Labelled photos from "fabric_classification", an image-classification folder in iksurainura/ClothTagNet. The possible labels are: defects, good.

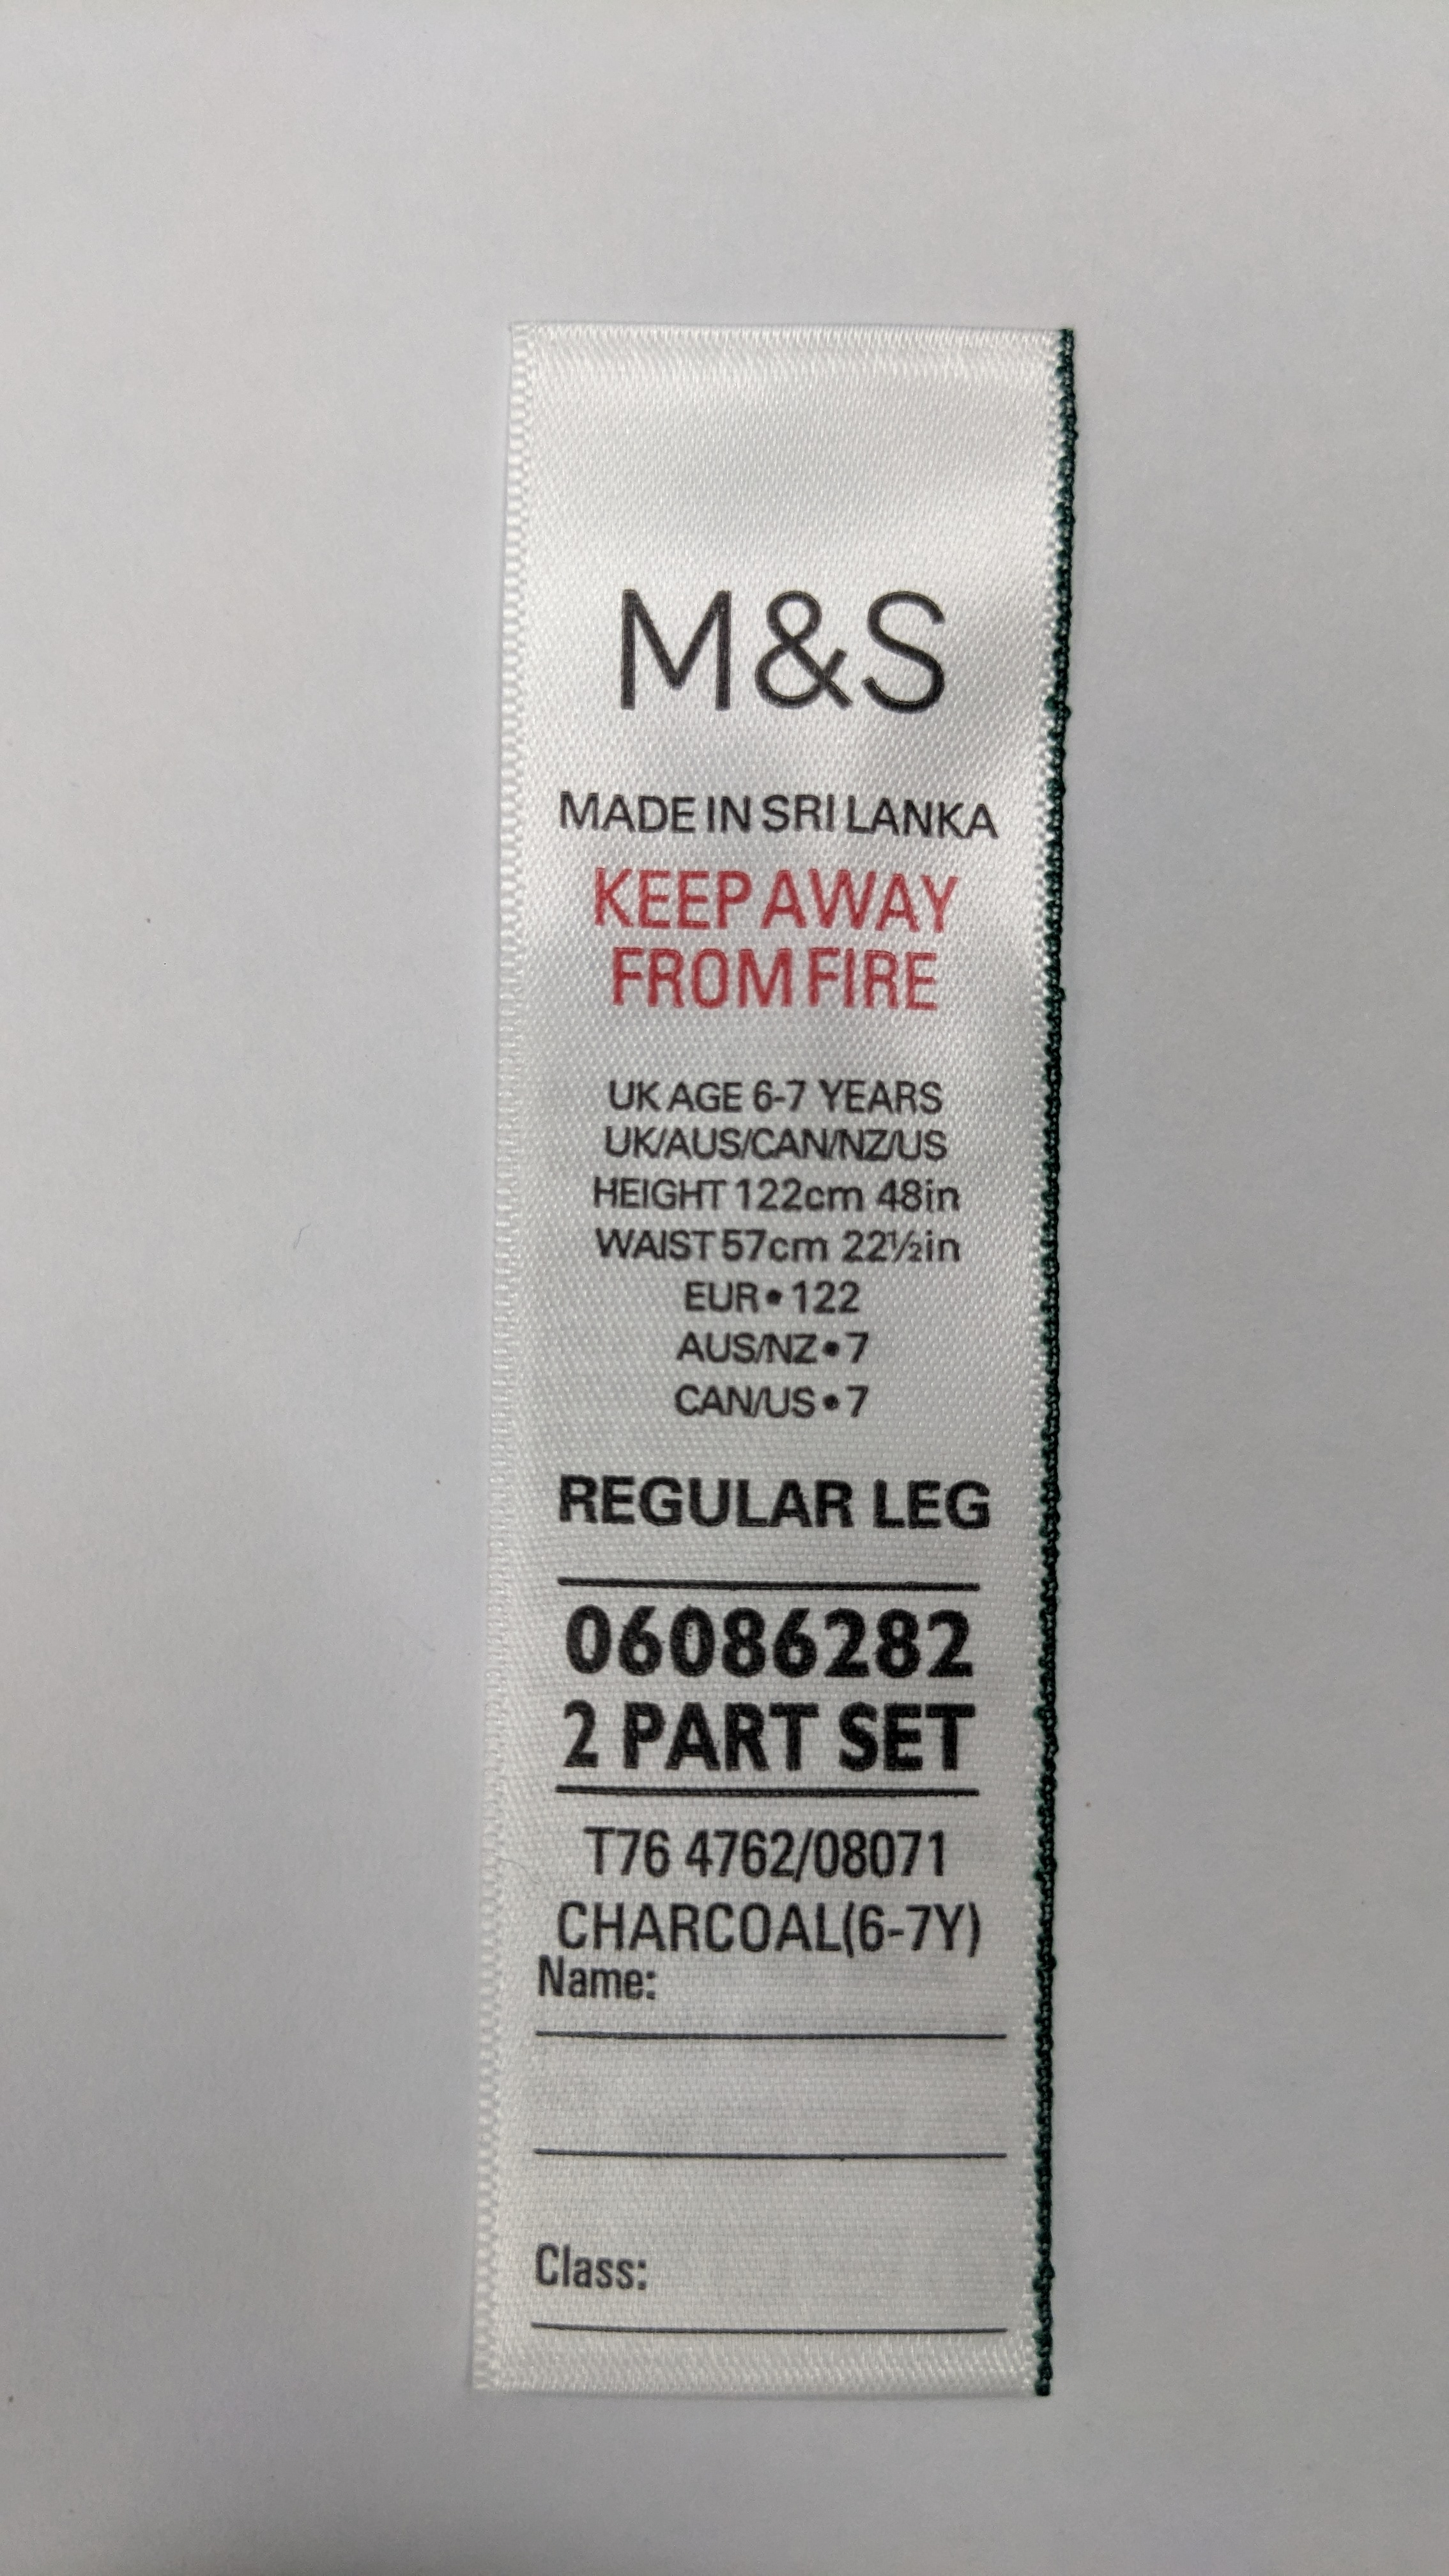
Label: good

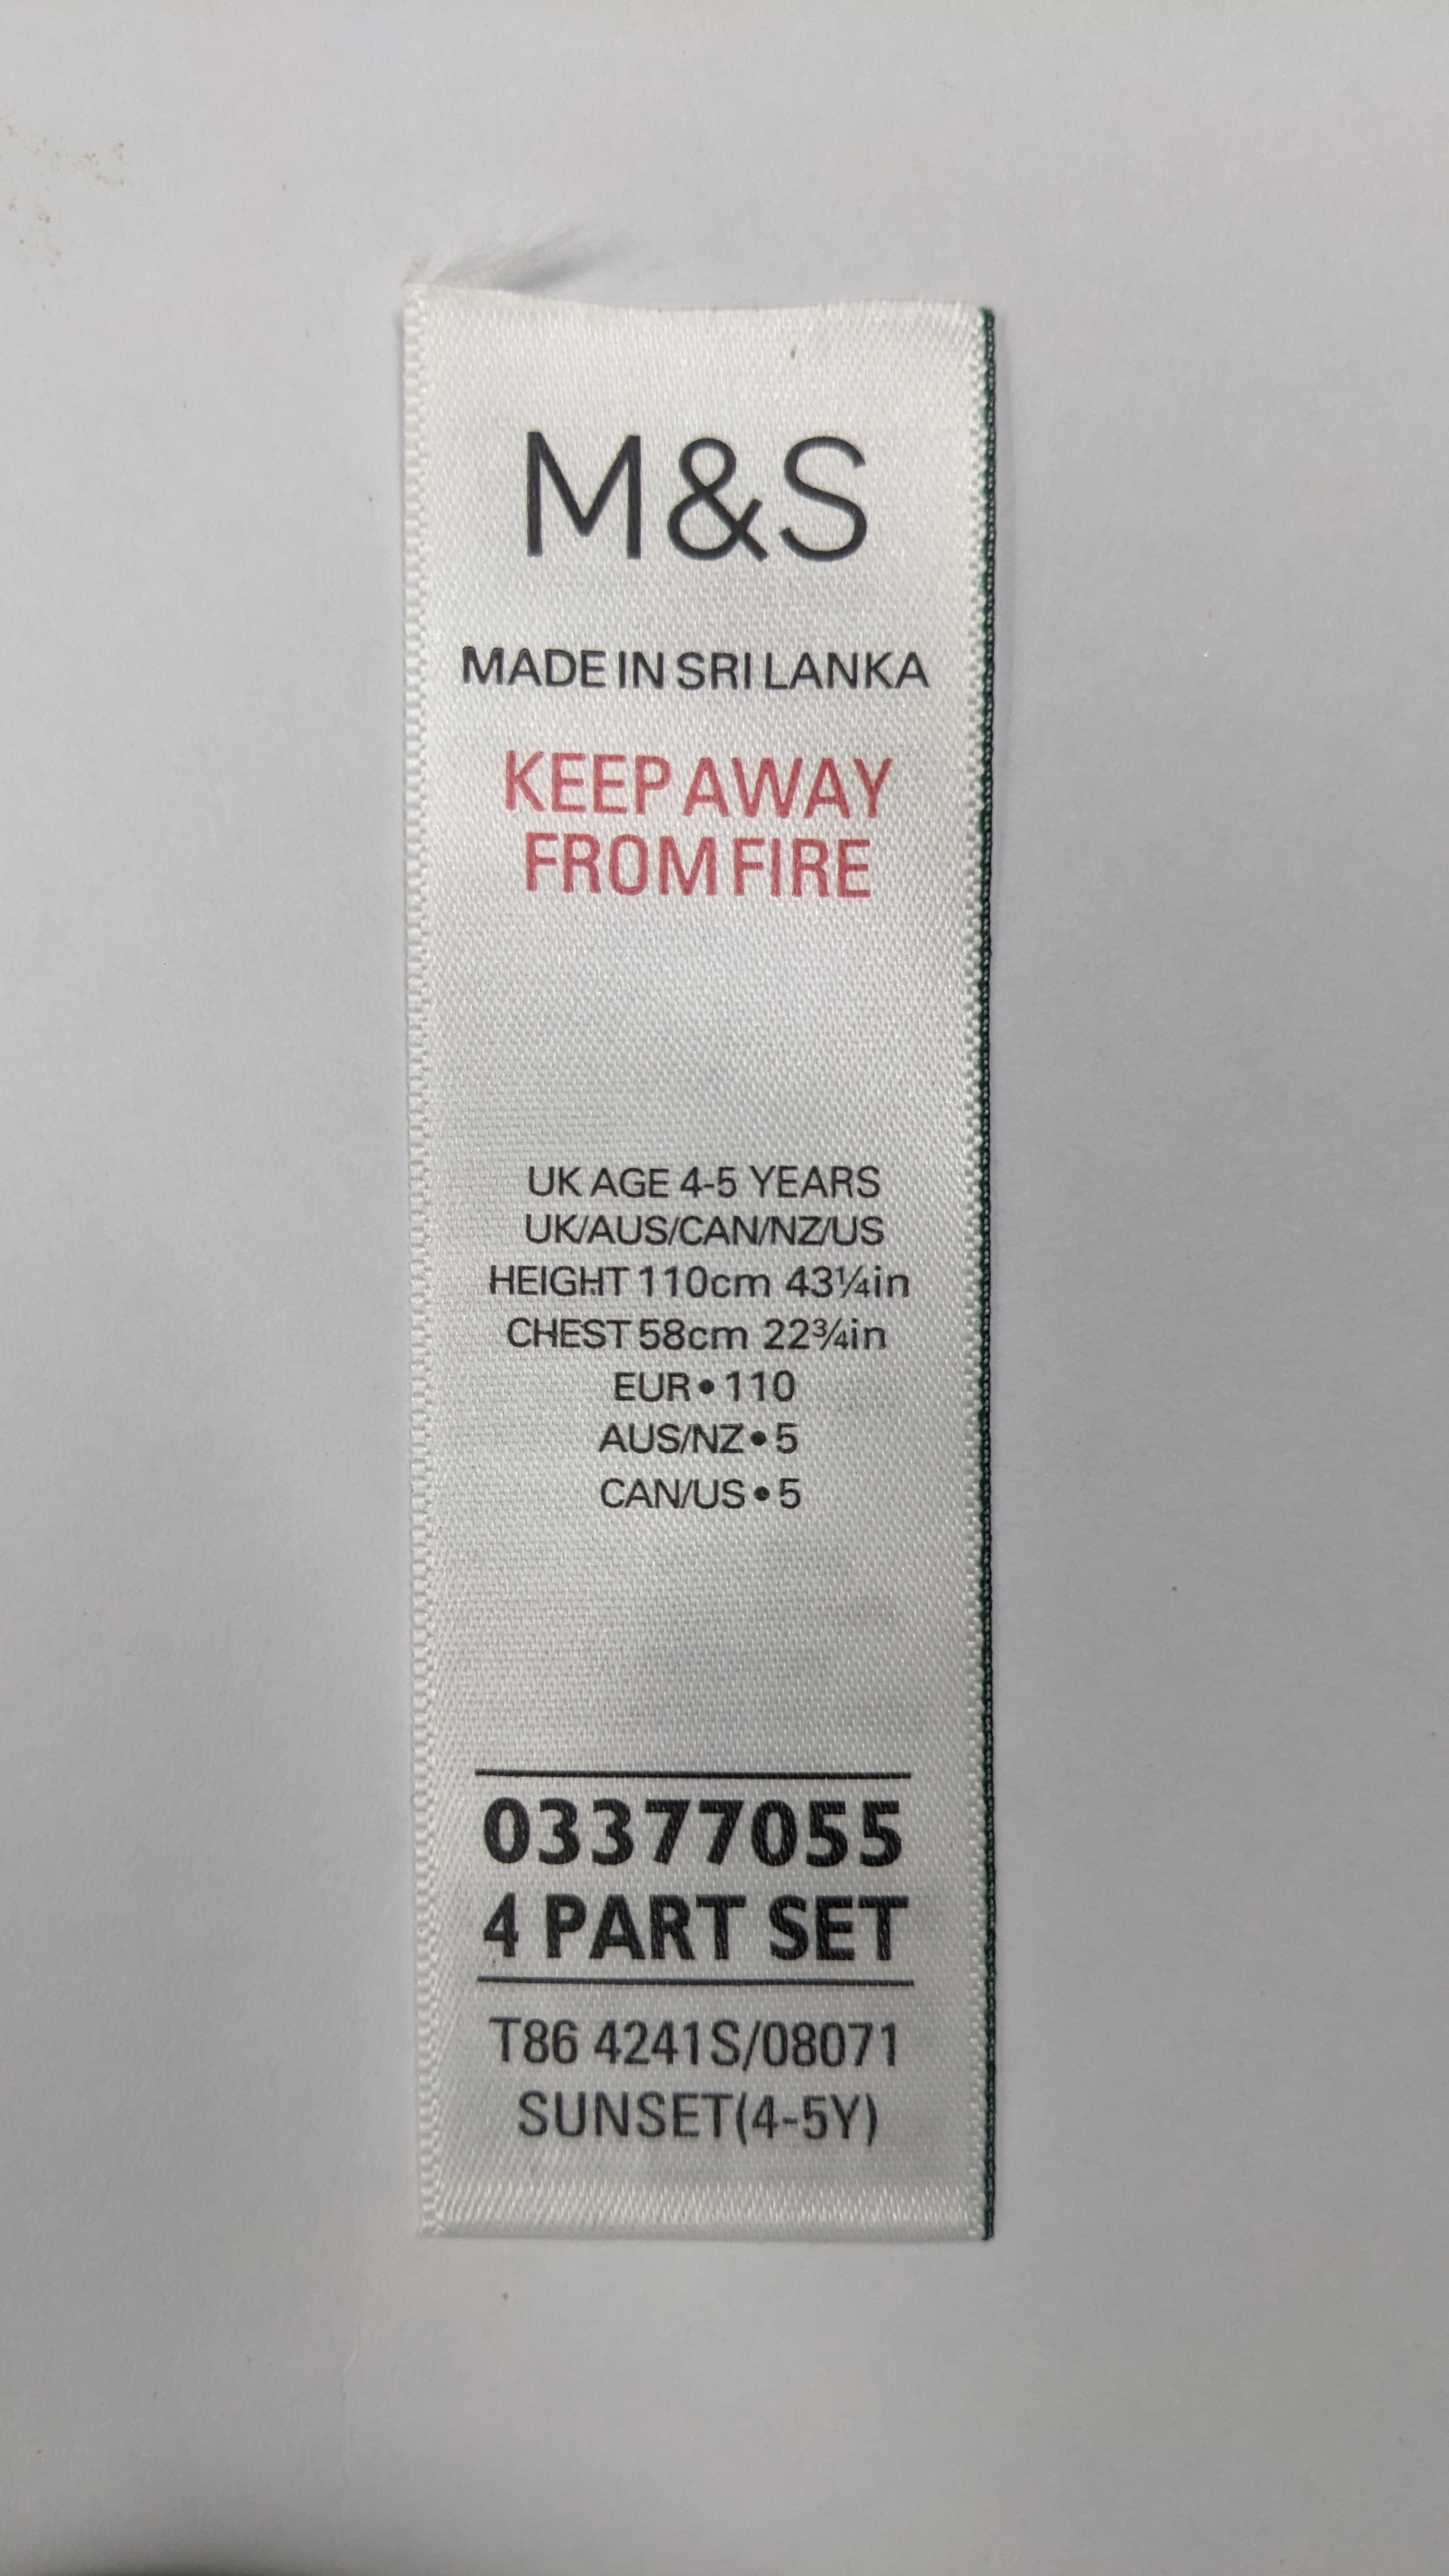
Label: defects

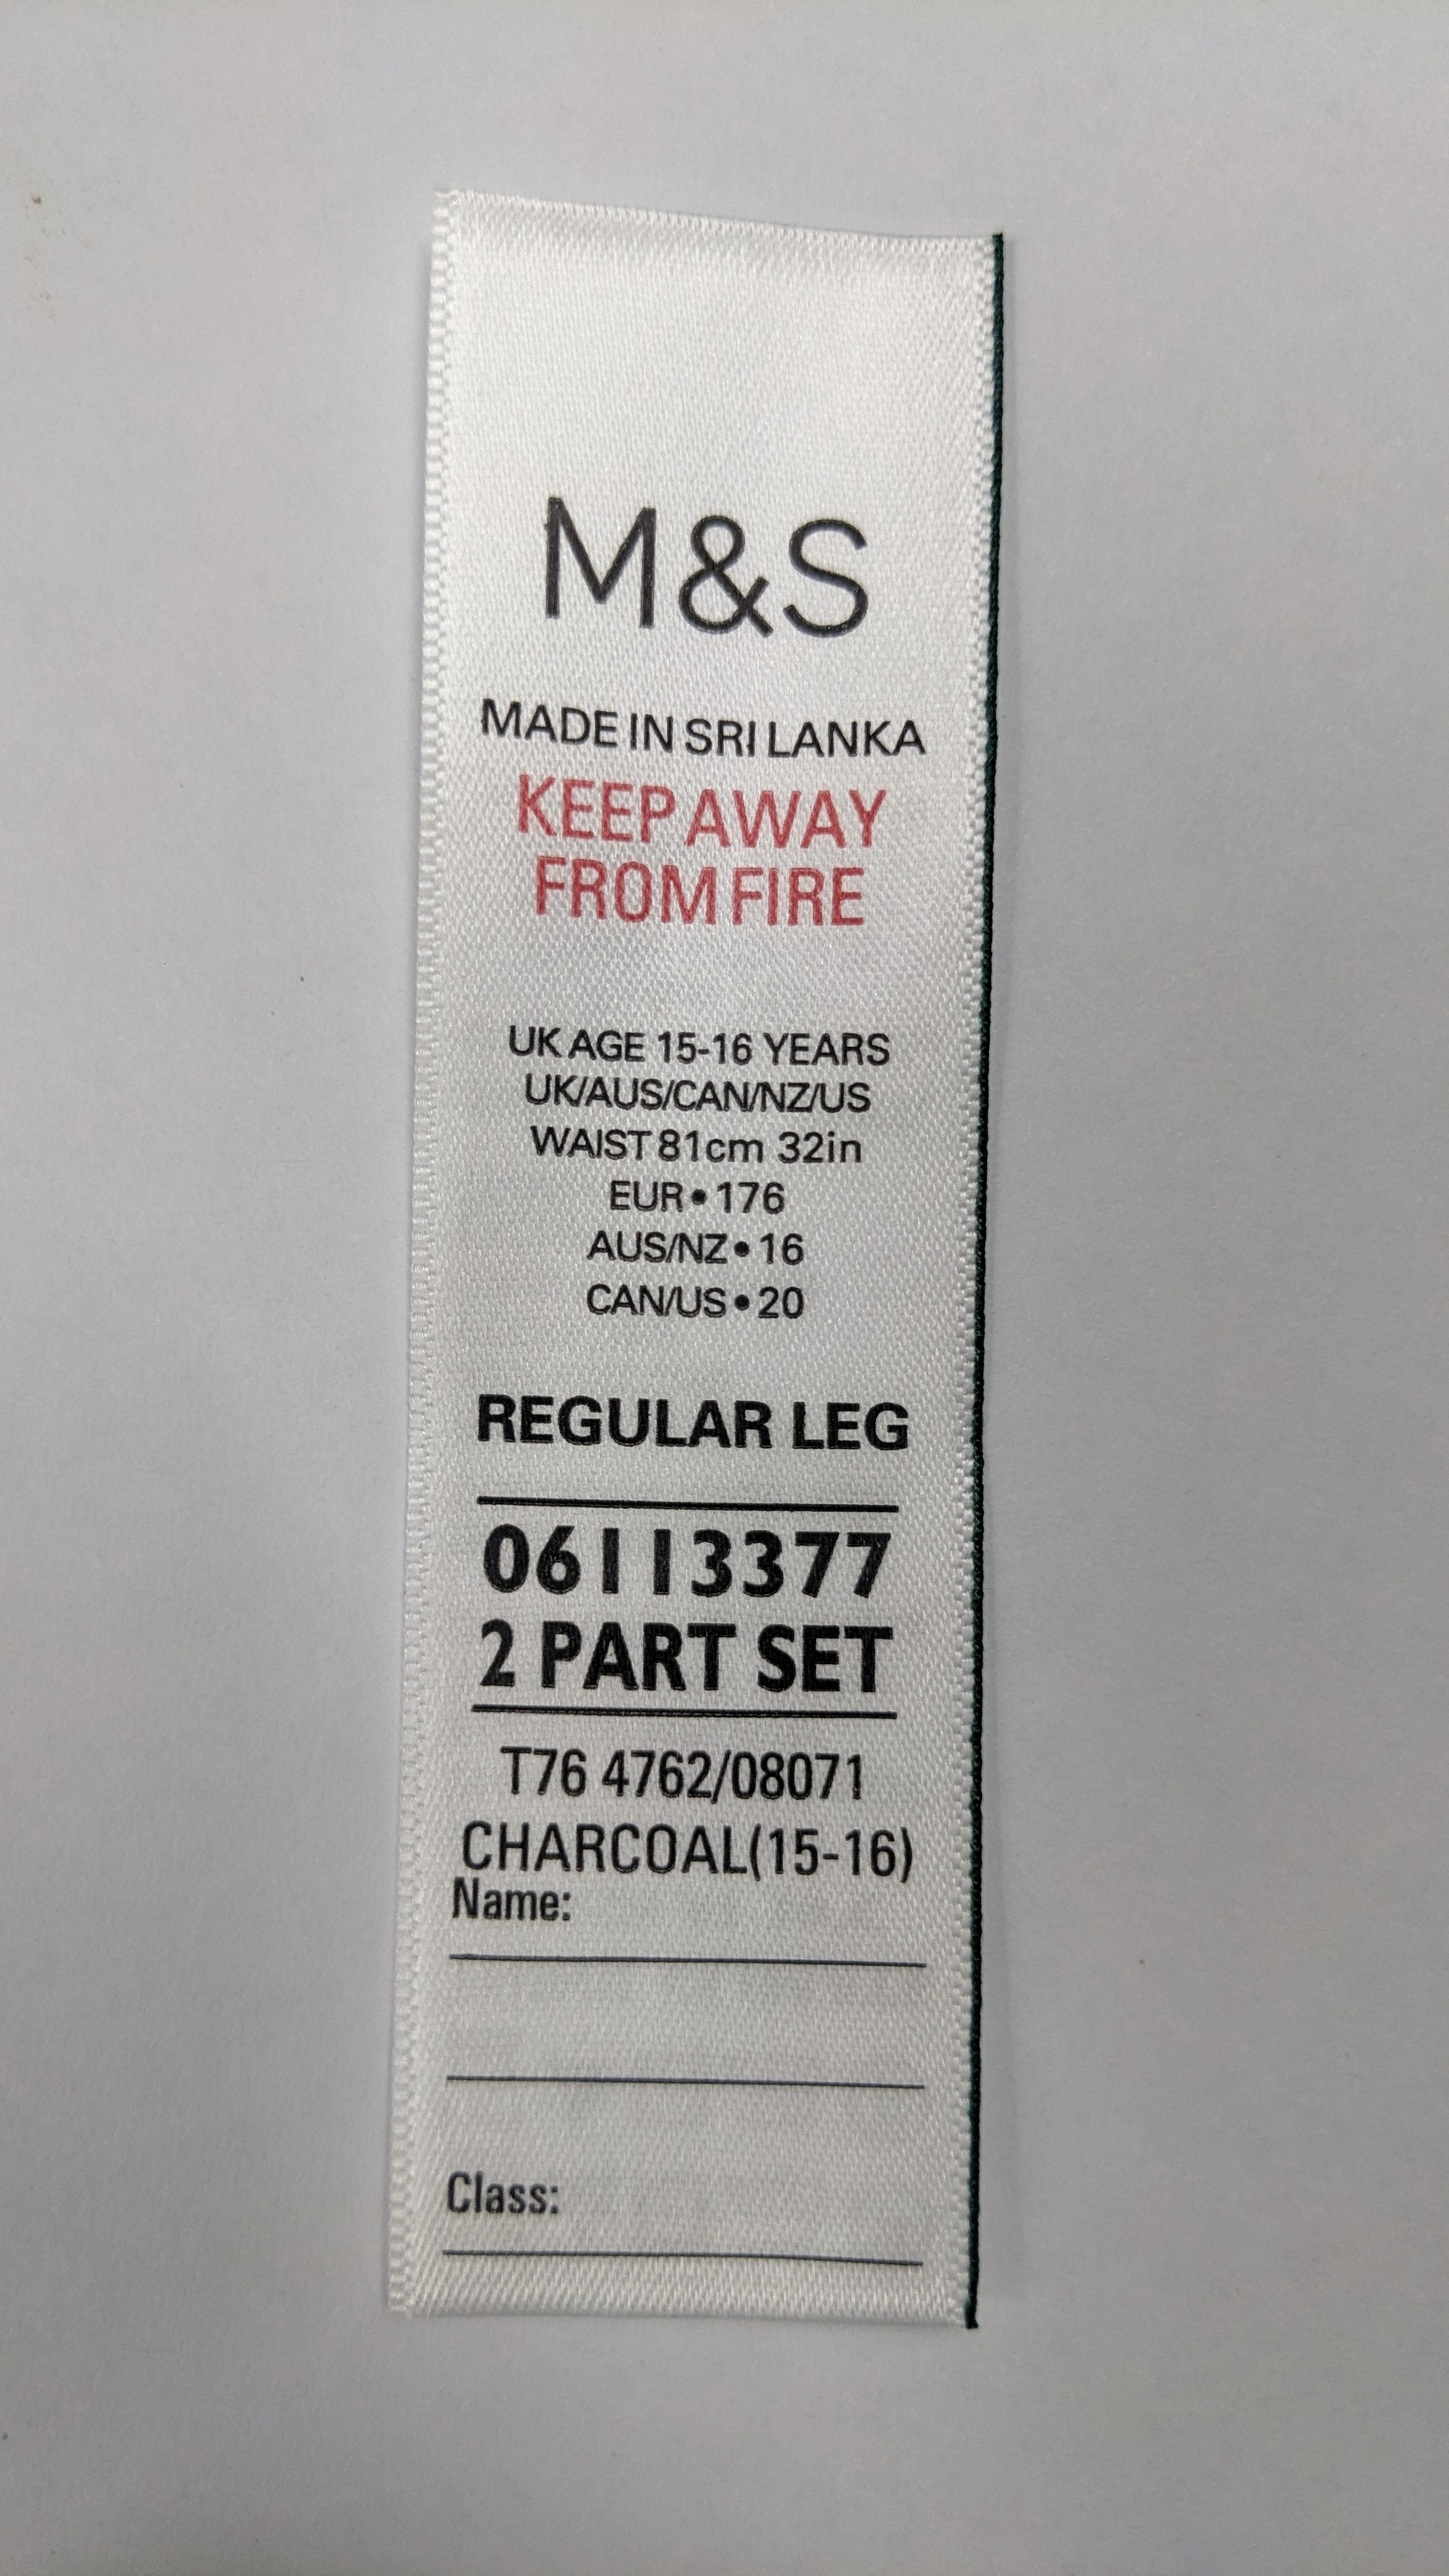
Label: good

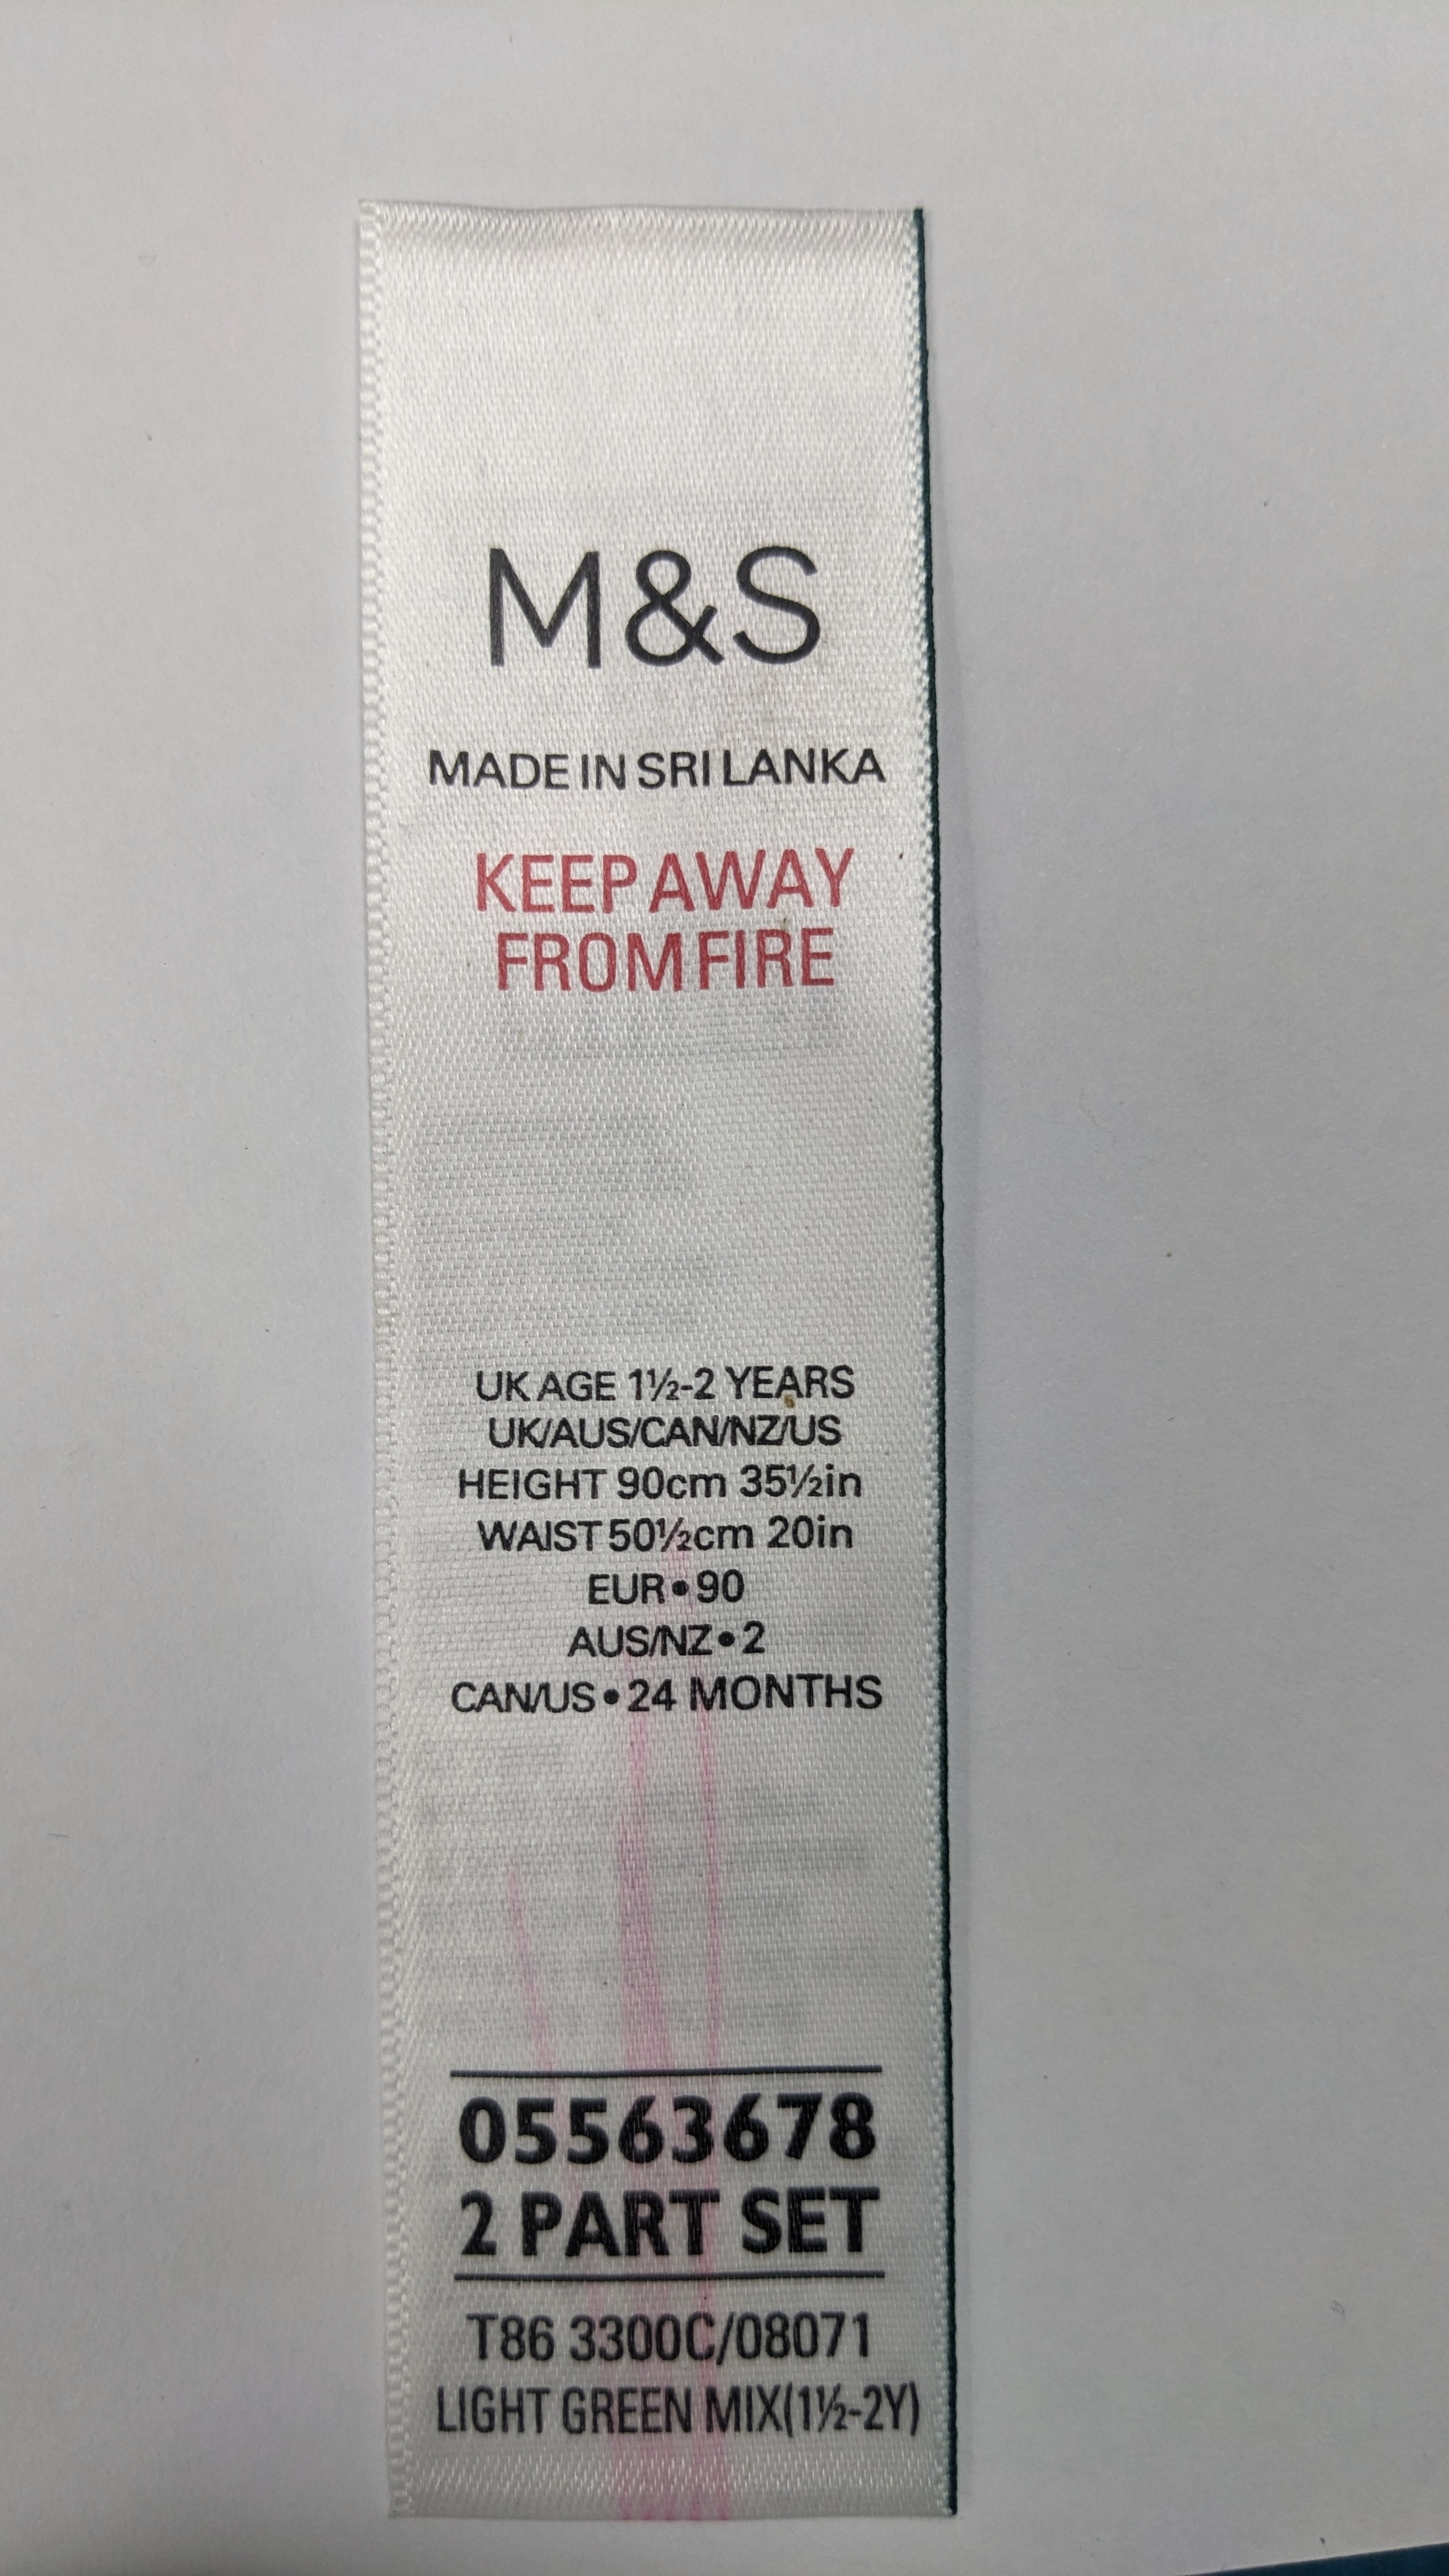
Label: defects

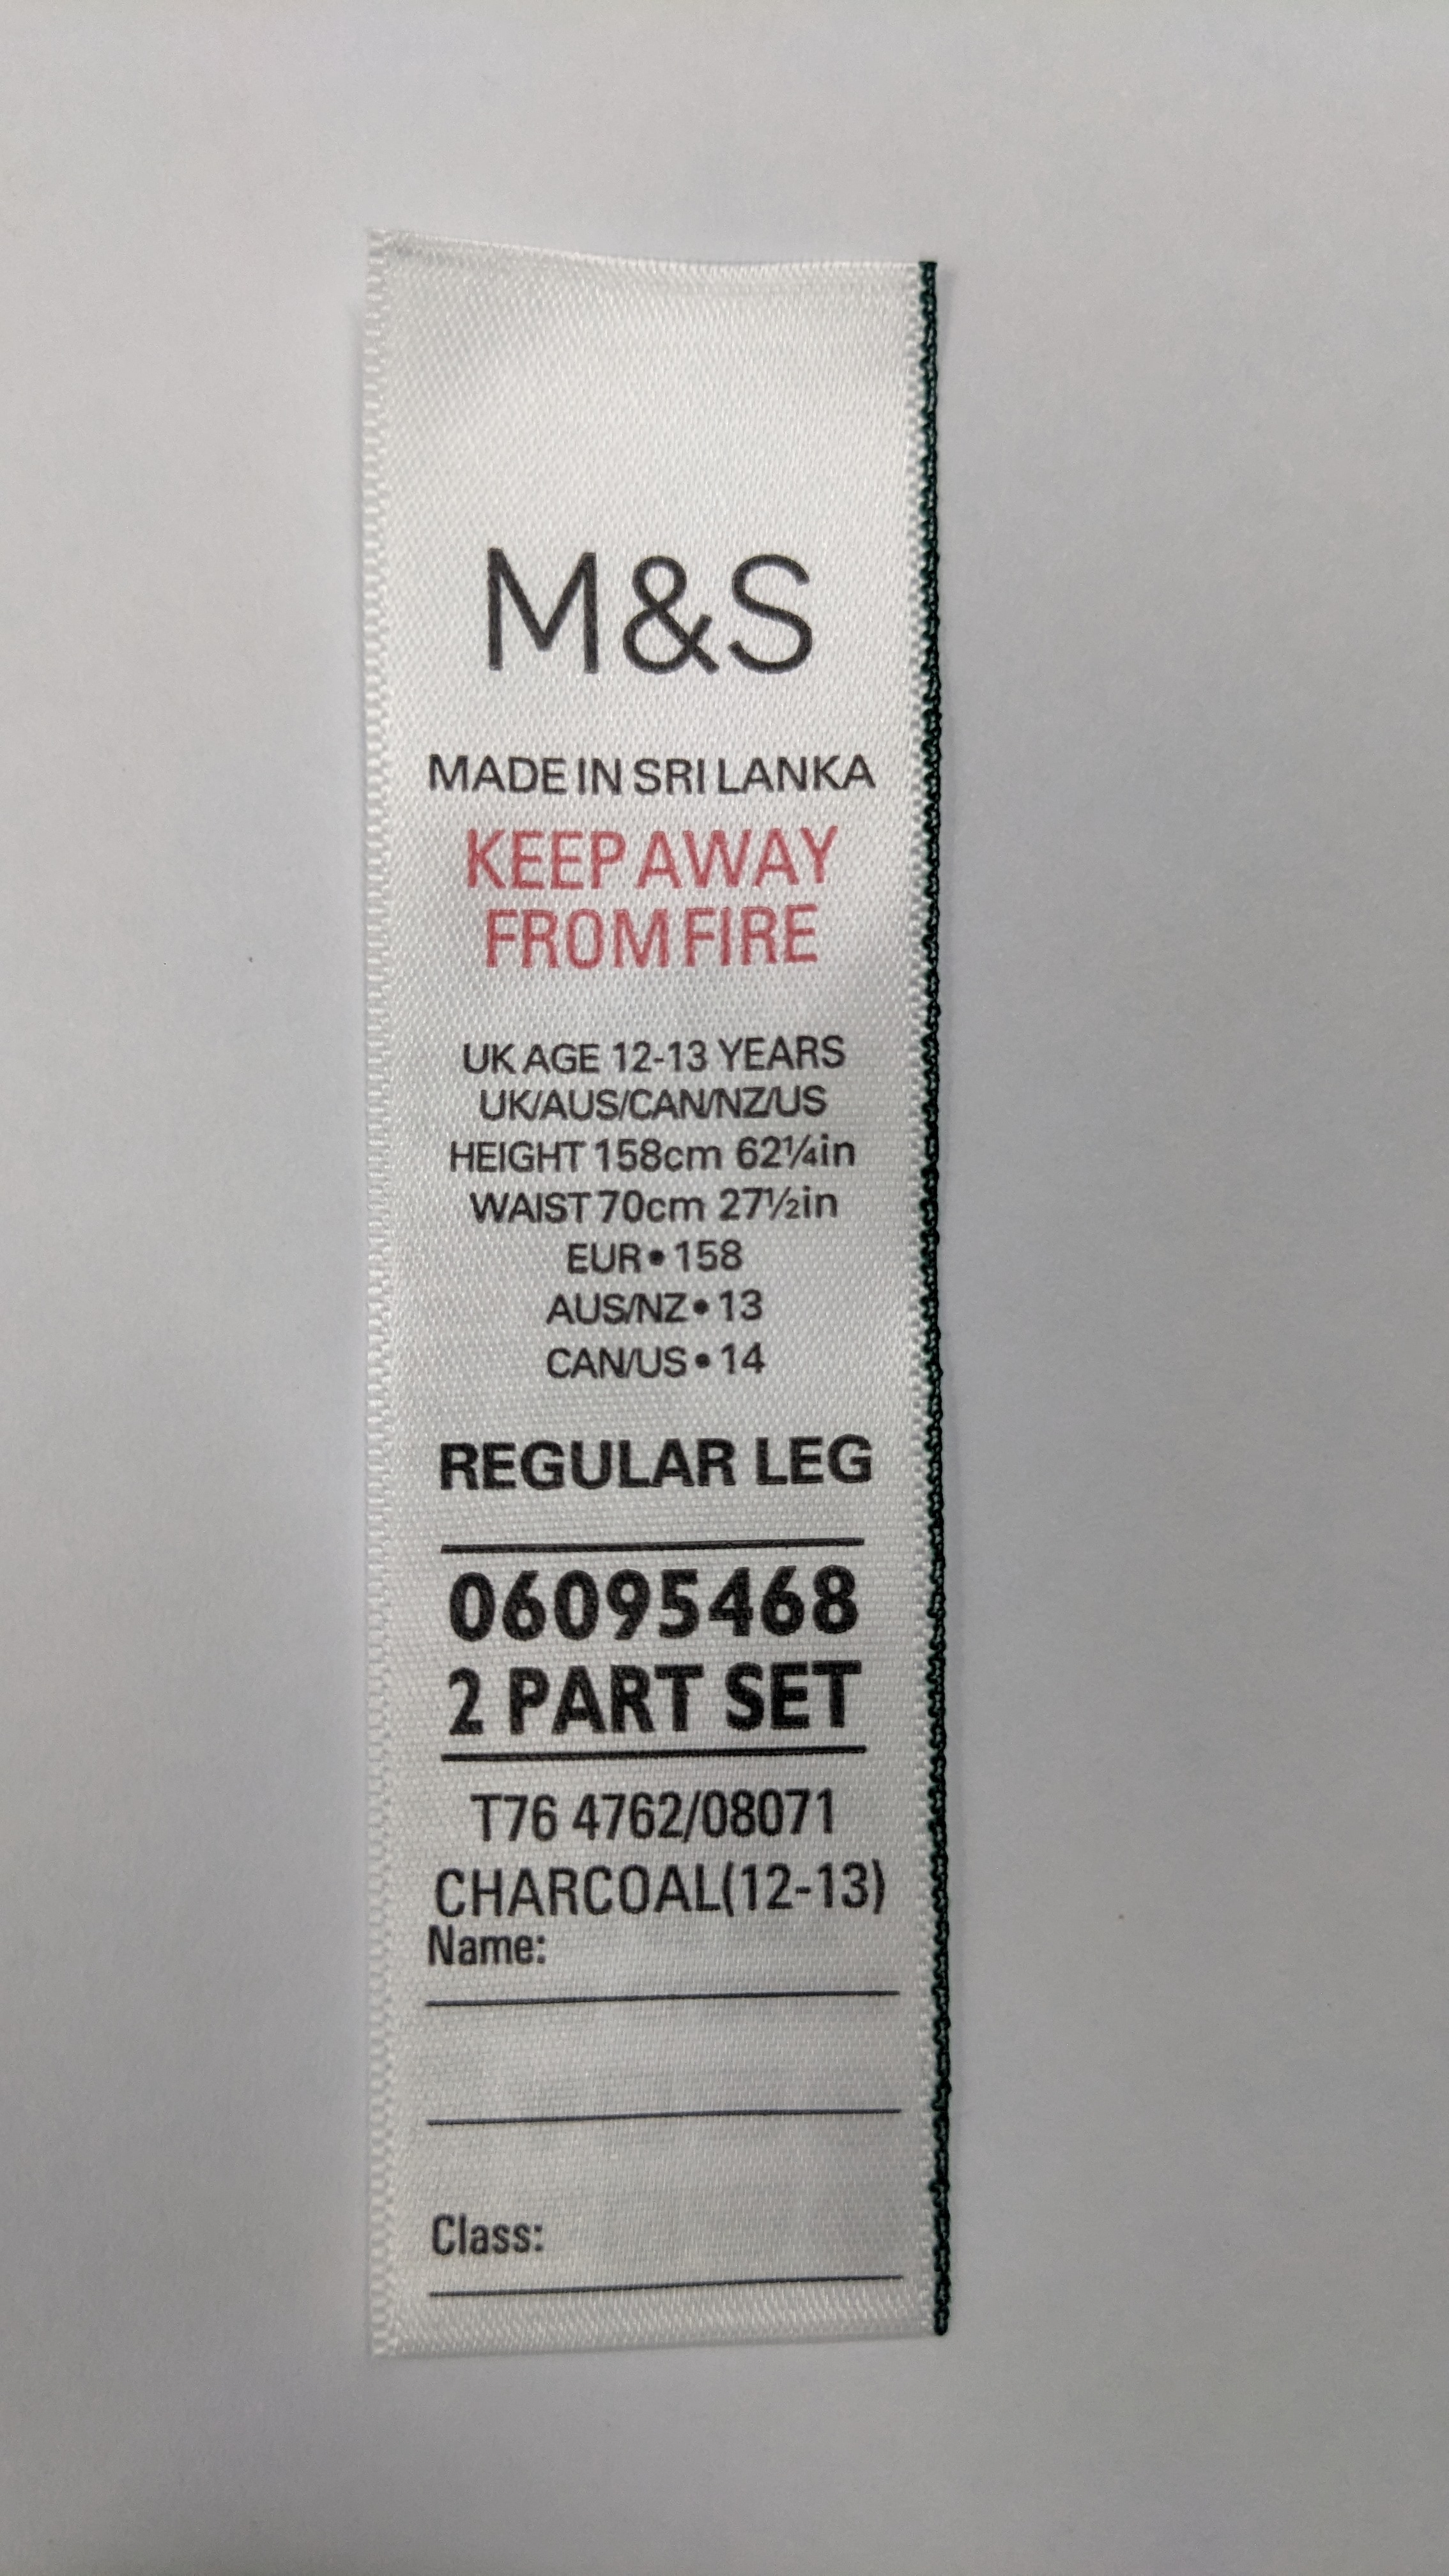
Label: good

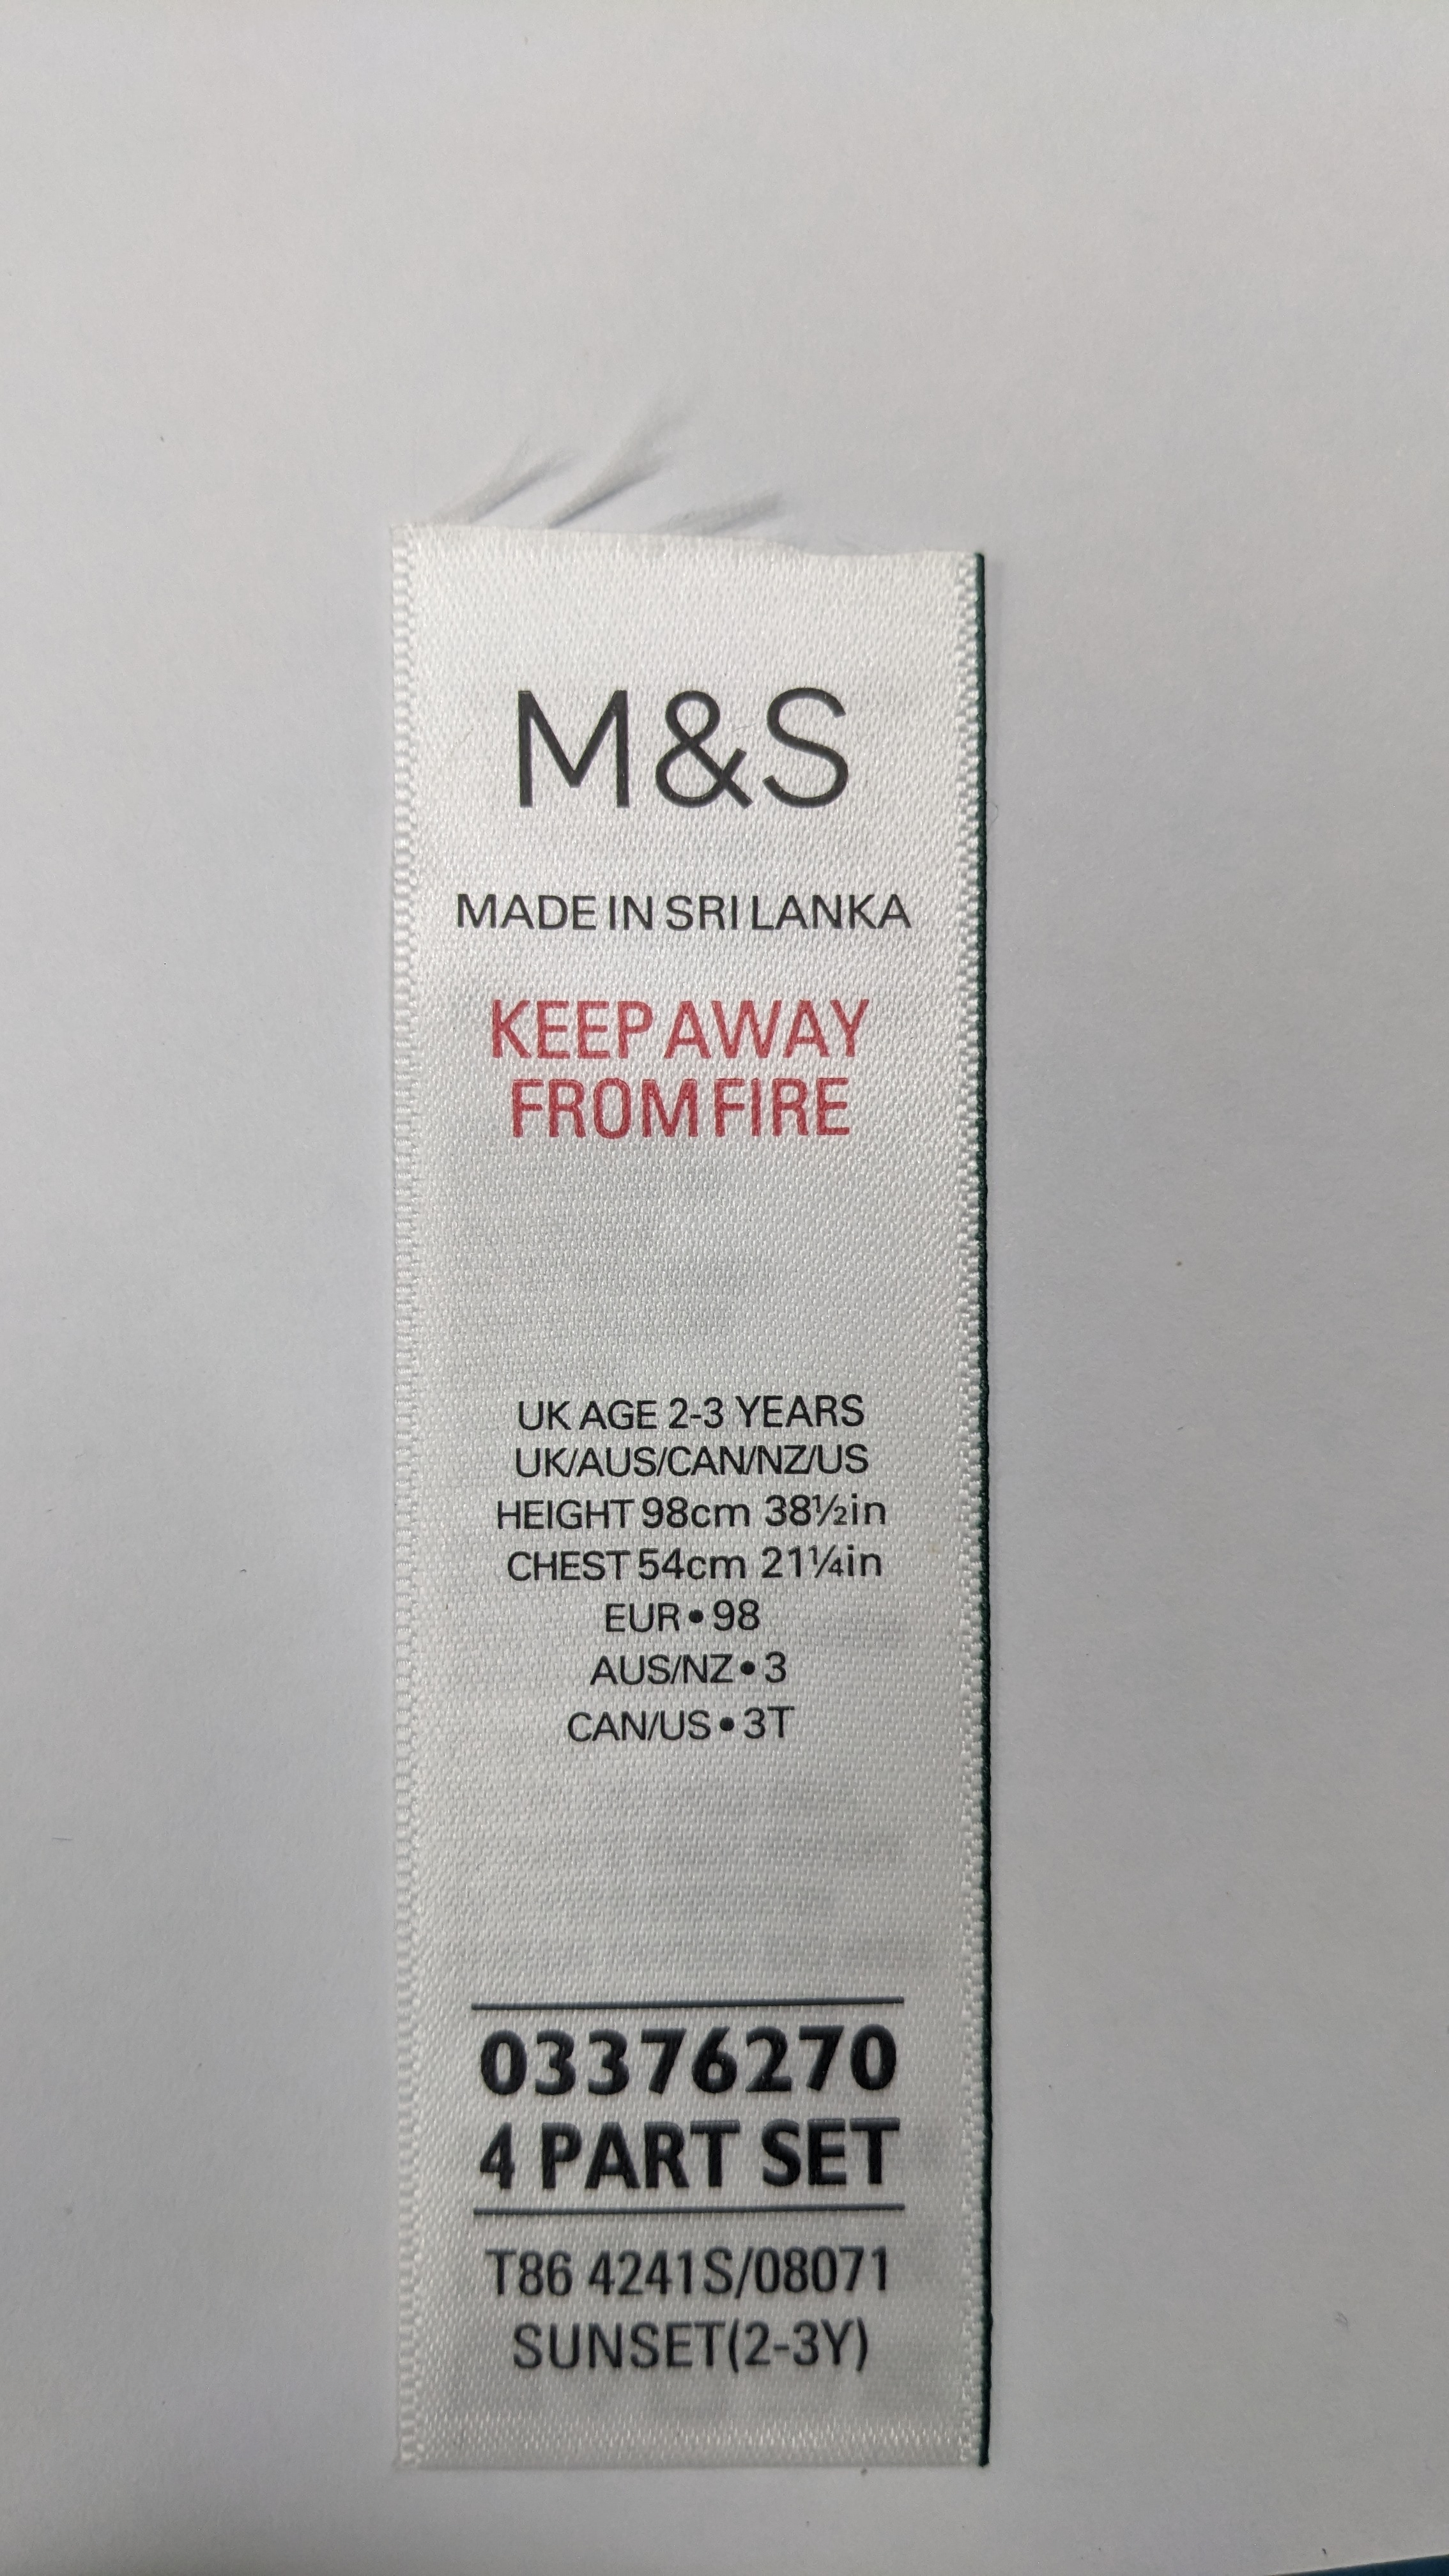
Label: defects
